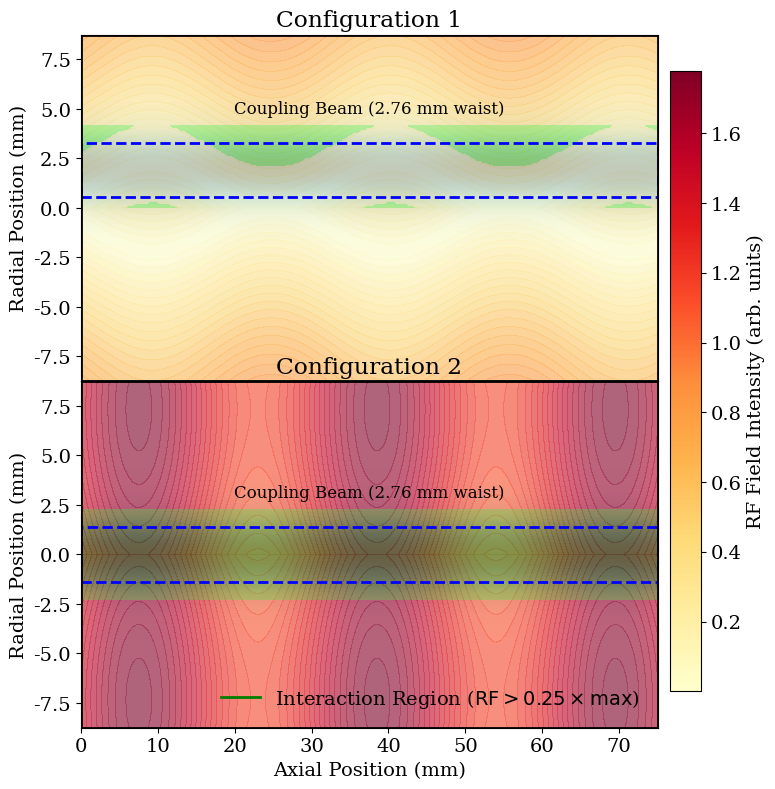

Generate this figure with matplotlib:

"""
RF Field + Gaussian Beam Interaction Regions (Figure 16)
--------------------------------------------------------
This script reproduces the two-panel figure (Configuration 1 & 2) used in the manuscript.
It computes an RF field map in a cylindrical Rb vapor cell, overlays a Gaussian
laser-beam profile, and highlights the region where BOTH the RF field and the
beam exceed a specified fraction of their respective maxima ("interaction region").

"""

# -----------------------------------------------------------------------------
# Imports
# -----------------------------------------------------------------------------
import numpy as np
import matplotlib.pyplot as plt
from matplotlib.gridspec import GridSpec
from matplotlib.lines import Line2D
from scipy.special import jn  # Bessel functions J_n used for radial structure

# -----------------------------------------------------------------------------
# Global settings and physical inputs
# -----------------------------------------------------------------------------

# Threshold that defines "interaction region" in a relative sense:
# - RF field (normalized to its *max* in the panel) must be > interaction_threshold
# - Gaussian beam intensity (normalized to its *max* in the panel) must be > interaction_threshold
interaction_threshold = 0.25

# Autler–Townes transition frequencies (Hz)
#   n-values:    [53,   55,     59,    60,   68,     74,    75,    82,    85]
f = np.array([14.232, 12.694, 10.186, 9.673, 6.585, 5.0987, 4.893, 3.712, 3.350]) * 1e9
n_values = [53, 55, 59, 60, 68, 74, 75, 82, 85]  # labels for reference/debug

# Convenience list to select the index N of the principal quantum number
W = np.array([0, 1, 2, 3, 4, 5, 6, 7, 8])

######### Select Principal Quantum Number and Transition Frequency #########
N = W[3]  # <- CHANGE THIS INDEX to switch n (currently n = 60)
############################################################################

# -----------------------------------------------------------------------------
# Vapor cell geometry (mm)
# -----------------------------------------------------------------------------
cell_diameter = 17.5
cell_length = 75.0

# -----------------------------------------------------------------------------
# RF configuration parameters
#   Each configuration uses:
#   - s : radial scale factor for Bessel arguments
#   - z : axial scaling factor for standing-wave phase
#   - w1, w2 : Bessel weights (J0, J1)
#   - w3, w4 : axial standing-wave weights (cos, sin)
# -----------------------------------------------------------------------------
configs = {
    "Configuration 1": {"s": 1.64, "z": 1.0, "w1": -0.1232, "w2": 1.7235, "w3": 0.0335, "w4": -0.1068},
    "Configuration 2": {"s": 2.00, "z": 1.0, "w1": 1.2560, "w2": 1.0895, "w3": 0.0137, "w4": 0.3117}
}

# -----------------------------------------------------------------------------
# Computational grids
#   r: radial coordinate from axis to cell wall (0 → R)
#   z: axial coordinate along the cell (0 → L)
# -----------------------------------------------------------------------------
r = np.linspace(0, cell_diameter/2, 100)
z = np.linspace(0, cell_length, 200)
r_grid, z_grid = np.meshgrid(r, z)

# -----------------------------------------------------------------------------
# Gaussian coupling beam parameters (mm)
#   - beam_waist: 1/e^2 radius
#   - offset: for Configuration 1 the beam is offset off-axis (positive r)
# -----------------------------------------------------------------------------
beam_waist = 2.76  # mm, 1/e^2 waist
offset = (17.5/1.64) - (17.5/2)  # ≈ 1.92 mm off-axis for Config 1 from working geometry

# -----------------------------------------------------------------------------
# RF wave number (1/mm) for selected transition frequency f[N]
# -----------------------------------------------------------------------------
k = (2 * np.pi * f[N] / 299792458.0) / 1000.0  # convert 1/m → 1/mm

# -----------------------------------------------------------------------------
# RF field model
#   Combines:
#   - radial structure: J0(kr/s), J1(kr/s)
#   - axial standing waves: cos(k L z_s), sin(k L z_s) with z_s = (z/L)*z_param
#   We take |sum| to represent field magnitude up to a global scaling (arb. units).
# -----------------------------------------------------------------------------
def rf_field(r, z, config):
    s = config["s"]
    z_param = config["z"]
    w1, w2, w3, w4 = config["w1"], config["w2"], config["w3"], config["w4"]

    # Scale axial coordinate so that one full cell length corresponds to z_param
    z_scaled = (z / cell_length) * z_param

    # Weighted sum of radial and axial basis functions
    j_sum = (
        w1 * jn(0, k * r / s) +
        w2 * jn(1, k * r / s) +
        w3 * np.cos(k * cell_length * z_scaled) +
        w4 * np.sin(k * cell_length * z_scaled)
    )
    return np.abs(j_sum)

# -----------------------------------------------------------------------------
# Compute RF fields for both configurations
# -----------------------------------------------------------------------------
field1 = rf_field(r_grid, z_grid, configs["Configuration 1"])
field2 = rf_field(r_grid, z_grid, configs["Configuration 2"])

# Common normalization bounds for both panels
vmin = min(field1.min(), field2.min())
vmax = max(field1.max(), field2.max())

# Normalize fields to their own maxima for thresholding
field1_norm = field1 / field1.max()
field2_norm = field2 / field2.max()

# -----------------------------------------------------------------------------
# Build Gaussian beam profiles across radius (symmetric coordinate for plotting)
# -----------------------------------------------------------------------------
radial_positions = np.linspace(-cell_diameter/2, cell_diameter/2, 400)
gaussian_profile1 = np.exp(-2 * (radial_positions - offset)**2 / (beam_waist**2))  # offset beam (Config 1)
gaussian_profile2 = np.exp(-2 * (radial_positions)**2          / (beam_waist**2))  # centered beam (Config 2)

# Resize/replicate 1D Gaussians along z to match the 2D (z × r) fields
# (interpolated only for r ≥ 0, using |r| symmetry from the positive half)
beam_profile1_resized = np.zeros_like(field1)
beam_profile2_resized = np.zeros_like(field2)
for i in range(len(z)):
    beam_profile1_resized[i, :] = np.interp(r, np.abs(radial_positions[200:]), gaussian_profile1[200:])
    beam_profile2_resized[i, :] = np.interp(r, np.abs(radial_positions[200:]), gaussian_profile2[200:])

# Normalize the beam profiles for thresholding (relative intensity)
beam_profile1_norm = beam_profile1_resized / np.max(beam_profile1_resized)
beam_profile2_norm = beam_profile2_resized / np.max(beam_profile2_resized)

# -----------------------------------------------------------------------------
# Interaction regions (boolean masks)
#   Points where BOTH:
#     RF normalized field > threshold  AND
#     Gaussian normalized intensity > threshold
# -----------------------------------------------------------------------------
interaction_region1 = (field1_norm > interaction_threshold) & (beam_profile1_norm > interaction_threshold)
interaction_region2 = (field2_norm > interaction_threshold) & (beam_profile2_norm > interaction_threshold)

# -----------------------------------------------------------------------------
# Figure and axes (two rows: Config 1 on top, Config 2 on bottom)
# -----------------------------------------------------------------------------
plt.rcParams.update({'font.family': 'serif', 'font.size': 14})
fig = plt.figure(figsize=(8, 9))
gs = GridSpec(2, 1, height_ratios=[1, 1], hspace=0.0001)

ax1 = fig.add_subplot(gs[0])
ax2 = fig.add_subplot(gs[1])
levels = 20  # number of contour levels (visual only)

# Shared normalization so both panels share the same color scale
norm = plt.Normalize(vmin=vmin, vmax=vmax)

# -----------------------------------------------------------------------------
# Panel 1: Configuration 1
# -----------------------------------------------------------------------------
# Draw field on +r and mirrored -r to show full diameter
ax1.contourf(z_grid,  r_grid, field1, levels=levels, cmap='YlOrRd', alpha=0.8, norm=norm)
ax1.contourf(z_grid, -r_grid, field1, levels=levels, cmap='YlOrRd', alpha=0.8, norm=norm)

# Debug prints (useful when switching n)
print(f"Selected frequency: {f[N]/1e9:.4f} GHz (n = {n_values[N]})")
print(f"RF wave number k: {k:.6f} 1/mm")
print(f"Interaction region 1 has points: {np.any(interaction_region1)}")

# Highlight interaction region (only positive radial side by design choice)
interaction_mask1 = np.ma.masked_where(~interaction_region1, np.ones_like(field1))
ax1.contour (z_grid,  r_grid, interaction_mask1, levels=[0.5], colors=['lime'], linewidths=3)
ax1.contourf(z_grid,  r_grid, interaction_mask1, levels=[0.5, 1.5], colors=['lime'], alpha=0.3)

# Cell outline
ax1.plot([0, cell_length], [ cell_diameter/2,  cell_diameter/2], 'k-', lw=2)
ax1.plot([0, cell_length], [-cell_diameter/2, -cell_diameter/2], 'k-', lw=2)
ax1.plot([0, 0], [-cell_diameter/2,  cell_diameter/2], 'k-', lw=2)
ax1.plot([cell_length, cell_length], [-cell_diameter/2,  cell_diameter/2], 'k-', lw=2)

ax1.set_title("Configuration 1")
ax1.set_ylabel('Radial Position (mm)')
ax1.set_xticks([])      # no x ticks in top panel
ax1.set_xlabel('')      # and no x label
ax1.set_xlim(0, cell_length)
ax1.set_ylim(-cell_diameter/2, cell_diameter/2)

# Gaussian beam shading (visual aid)
radial_positions = np.linspace(-cell_diameter/2, cell_diameter/2, 400)
gaussian_profile1 = np.exp(-2 * (radial_positions - offset)**2 / (beam_waist**2))
beam_shading = np.tile(gaussian_profile1, (len(z), 1))
ax1.imshow(
    beam_shading.T,
    extent=[0, cell_length, -cell_diameter/2, cell_diameter/2],
    origin='lower', cmap='Blues', alpha=0.25, aspect='auto', zorder=1
)

# Dashed beam “stripe” and label (offset beam)
ax1.add_patch(plt.Rectangle((0, offset - beam_waist/2), cell_length, beam_waist,
                            fill=False, edgecolor='blue', linestyle='--', linewidth=2))
ax1.text(cell_length/2, offset + beam_waist/2 + 1.5, "Coupling Beam (2.76 mm waist)",
         ha='center', color='black', fontsize=12)

# -----------------------------------------------------------------------------
# Panel 2: Configuration 2
# -----------------------------------------------------------------------------
ax2.contourf(z_grid,  r_grid, field2, levels=levels, cmap='YlOrRd', alpha=0.8, norm=norm)
ax2.contourf(z_grid, -r_grid, field2, levels=levels, cmap='YlOrRd', alpha=0.8, norm=norm)

print(f"Interaction region 2 has points: {np.any(interaction_region2)}")

# Highlight interaction region (both ±r sides)
interaction_mask2 = np.ma.masked_where(~interaction_region2, np.ones_like(field2))
ax2.contour (z_grid,  r_grid, interaction_mask2, levels=[0.5], colors=['lime'], linewidths=3)
ax2.contour (z_grid, -r_grid, interaction_mask2, levels=[0.5], colors=['lime'], linewidths=3)
ax2.contourf(z_grid,  r_grid, interaction_mask2, levels=[0.5, 1.5], colors=['lime'], alpha=0.3)
ax2.contourf(z_grid, -r_grid, interaction_mask2, levels=[0.5, 1.5], colors=['lime'], alpha=0.3)

# Cell outline
ax2.plot([0, cell_length], [ cell_diameter/2,  cell_diameter/2], 'k-', lw=2)
ax2.plot([0, cell_length], [-cell_diameter/2, -cell_diameter/2], 'k-', lw=2)
ax2.plot([0, 0], [-cell_diameter/2,  cell_diameter/2], 'k-', lw=2)
ax2.plot([cell_length, cell_length], [-cell_diameter/2,  cell_diameter/2], 'k-', lw=2)

ax2.set_title("Configuration 2")
ax2.set_xlabel('Axial Position (mm)')
ax2.set_ylabel('Radial Position (mm)')
ax2.set_xlim(0, cell_length)
ax2.set_ylim(-cell_diameter/2, cell_diameter/2)

# Gaussian beam shading (centered beam)
gaussian_profile2 = np.exp(-2 * (radial_positions**2) / (beam_waist**2))
beam_shading2 = np.tile(gaussian_profile2, (len(z), 1))
ax2.imshow(
    beam_shading2.T,
    extent=[0, cell_length, -cell_diameter/2, cell_diameter/2],
    origin='lower', cmap='Blues', alpha=0.25, aspect='auto', zorder=1
)

# Dashed beam “stripe” and label (centered beam)
ax2.add_patch(plt.Rectangle((0, -beam_waist/2), cell_length, beam_waist,
                            fill=False, edgecolor='blue', linestyle='--', linewidth=2))
ax2.text(cell_length/2, beam_waist/2 + 1.5, "Coupling Beam (2.76 mm waist)",
         ha='center', color='black', fontsize=12)

# -----------------------------------------------------------------------------
# Legend and shared colorbar
# -----------------------------------------------------------------------------
legend_elements = [Line2D(
    [0], [0], color='green', lw=2,
    label=rf'Interaction Region ($\mathrm{{RF}} > {interaction_threshold:.2f}\times\mathrm{{max}}$)'
)]
ax2.legend(handles=legend_elements, loc='lower right', frameon=False)

# Shared colorbar using the same normalization as the filled contours
sm = plt.cm.ScalarMappable(norm=norm, cmap='YlOrRd')
sm.set_array([])  # required by Matplotlib when providing a ScalarMappable
cbar = fig.colorbar(sm, ax=[ax1, ax2], orientation='vertical', fraction=0.05, pad=0.02)
cbar.set_label('RF Field Intensity (arb. units)')

# -----------------------------------------------------------------------------
# Render (optional: enable saving instead)
# -----------------------------------------------------------------------------

# Optional saving (uncomment to write to disk)
# filename = f'figure_n{n_values[N]}_thresh{interaction_threshold}.pdf'
# plt.savefig(filename, bbox_inches='tight')
